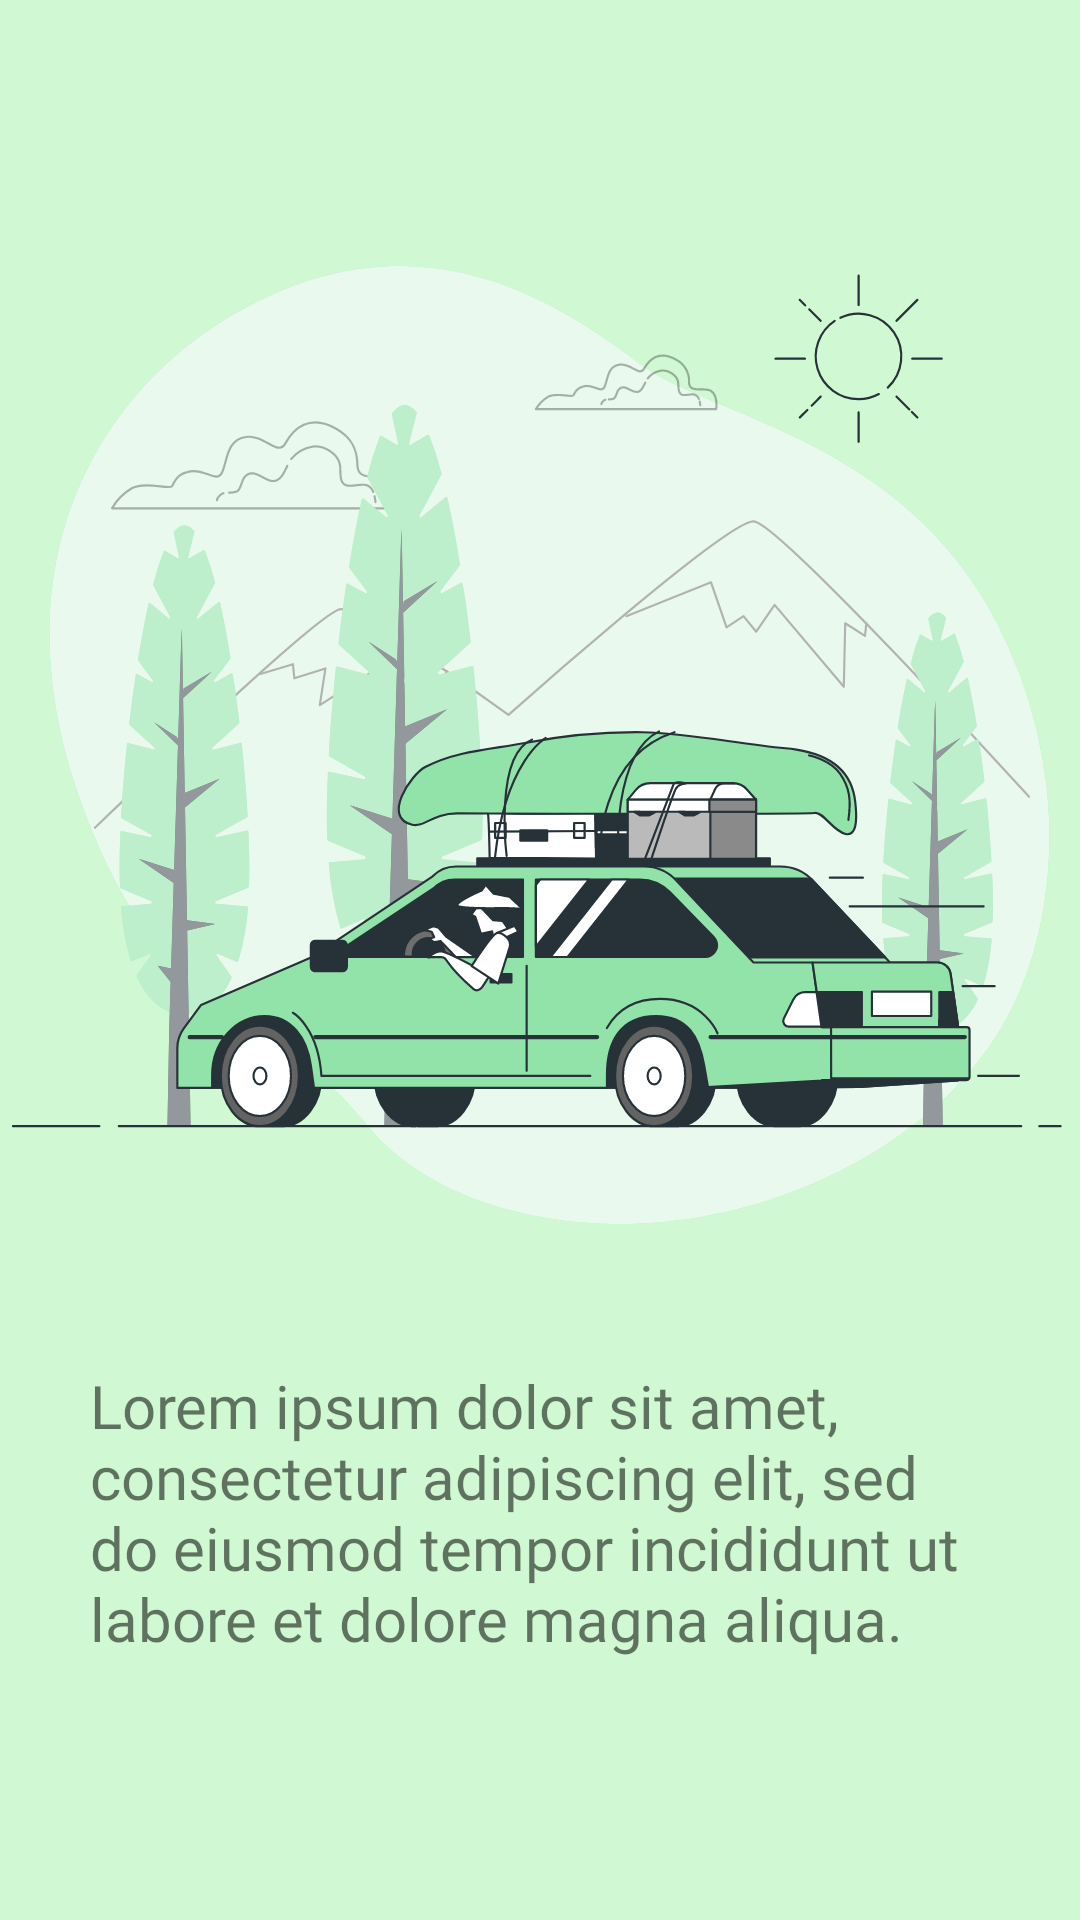

Android layout source for this screen:
<!-- AndroidManifest.xml: application theme Theme.Android_viewpager_srtcayhan -->
<!-- res/layout/fragment_second_on_boarding.xml -->
<?xml version="1.0" encoding="utf-8"?>
<LinearLayout xmlns:android="http://schemas.android.com/apk/res/android"
    xmlns:tools="http://schemas.android.com/tools"
    android:layout_width="match_parent"
    android:layout_height="match_parent"
    tools:context="com.example.android_viewpager_srtcayhan.fragments.FirstOnBoardingFragment"
    android:orientation="vertical"
    android:background="#D0F8D2">


    <ImageView
        android:layout_marginTop="48sp"
        android:layout_width="wrap_content"
        android:layout_height="397dp"
        android:contentDescription="firstJpg"
        android:src="@drawable/ic_road_trip_bro" />

    <TextView
        android:layout_width="wrap_content"
        android:layout_height="wrap_content"
        android:text="Lorem ipsum dolor sit amet, consectetur adipiscing elit, sed do eiusmod tempor incididunt ut labore et dolore magna aliqua."
        android:fontFamily="@font/font"
        android:layout_marginTop="10sp"
        android:textSize="20sp"
        android:paddingStart="30sp"
        android:paddingEnd="30sp"
        android:layout_gravity="center" />


</LinearLayout>
<!-- resources referenced by this layout -->
<resources>
  <!-- drawable ic_road_trip_bro: vector/xml drawable (drawable, 45526 chars, omitted) -->
  <style name="Theme.Android_viewpager_srtcayhan" parent="Theme.MaterialComponents.DayNight.DarkActionBar">
          
          <item name="colorPrimary">@color/purple_500</item>
          <item name="colorPrimaryVariant">@color/purple_700</item>
          <item name="colorOnPrimary">@color/white</item>
          
          <item name="colorSecondary">@color/teal_200</item>
          <item name="colorSecondaryVariant">@color/teal_700</item>
          <item name="colorOnSecondary">@color/black</item>
          
          <item name="android:statusBarColor" tools:targetApi="l">?attr/colorPrimaryVariant</item>
          
      </style>
  <!-- not gathered from this repository: default colours our renderer supplied (Android Studio template values) -->
  <color name="purple_500">#FF6200EE</color>
  <color name="purple_700">#FF3700B3</color>
  <color name="teal_200">#FF03DAC5</color>
  <color name="teal_700">#FF018786</color>
  <color name="black">#FF000000</color>
  <color name="white">#FFFFFFFF</color>
</resources>
